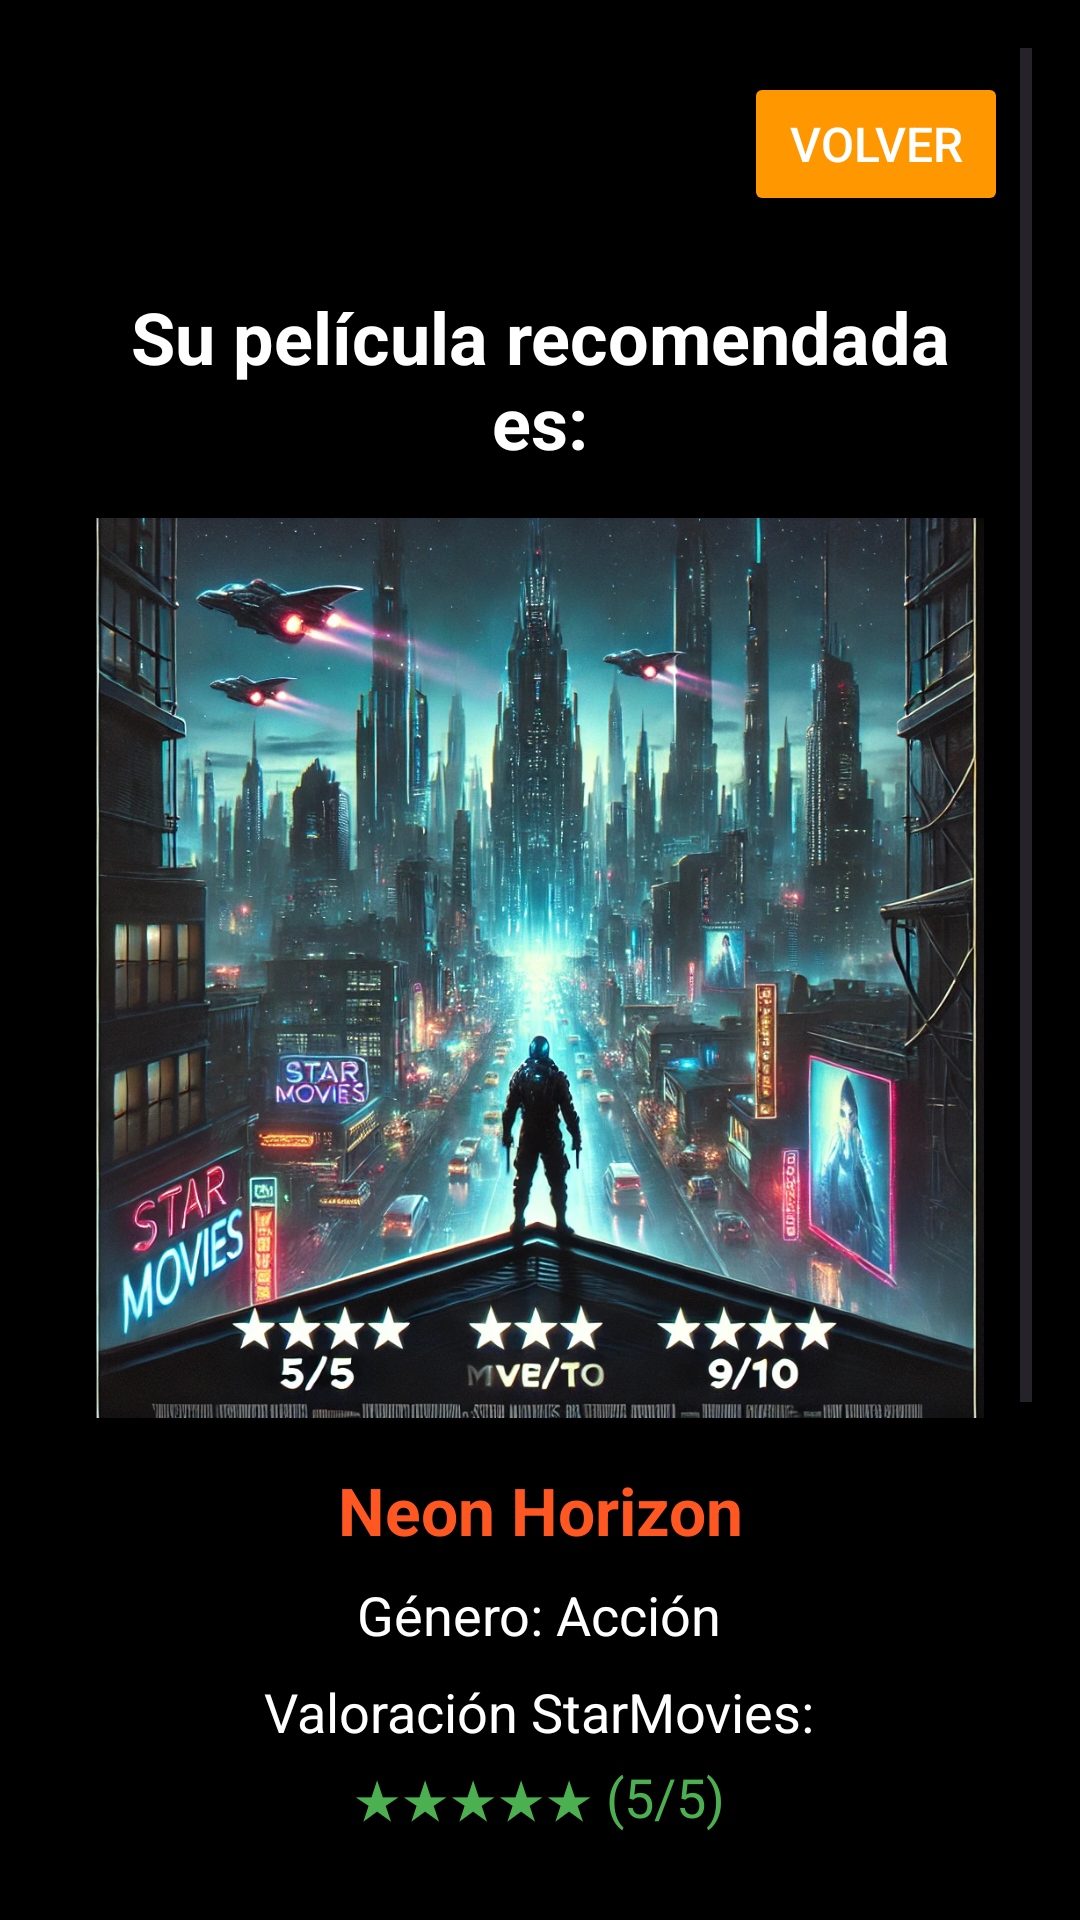

Write the Android layout XML for this screen, with the resource values it uses.
<!-- AndroidManifest.xml: application theme Theme.Completar -->
<!-- res/layout/activity_main3.xml -->
<ScrollView
    xmlns:android="http://schemas.android.com/apk/res/android"
    android:layout_width="match_parent"
    android:layout_height="match_parent"
    android:background="#000000"
    android:padding="16dp">

    <RelativeLayout
        android:layout_width="match_parent"
        android:layout_height="wrap_content">

        
        <Button
            android:id="@+id/back_button"
            android:layout_width="wrap_content"
            android:layout_height="wrap_content"
            android:text="Volver"
            android:textColor="#ffffff"
            android:backgroundTint="#FF9800"
            android:padding="12dp"
            android:textSize="16sp"
            android:layout_alignParentEnd="true"
            android:layout_alignParentTop="true"
            android:layout_margin="8dp" />

        <LinearLayout
            android:orientation="vertical"
            android:layout_width="match_parent"
            android:layout_height="wrap_content"
            android:gravity="center_horizontal"
            android:padding="16dp"
            android:layout_below="@id/back_button">

            
            <TextView
                android:id="@+id/recommendation_title"
                android:layout_width="wrap_content"
                android:layout_height="wrap_content"
                android:text="Su película recomendada es:"
                android:textSize="24sp"
                android:textStyle="bold"
                android:textColor="#ffffff"
                android:layout_marginBottom="16dp"
                android:gravity="center" />

            
            <ImageView
                android:id="@+id/movie_image"
                android:layout_width="match_parent"
                android:layout_height="300dp"
                android:scaleType="centerCrop"
                android:src="@drawable/Pelicula5"
                android:contentDescription="Imagen de la película recomendada"
                android:layout_marginBottom="16dp" />

            
            <TextView
                android:id="@+id/movie_title"
                android:layout_width="wrap_content"
                android:layout_height="wrap_content"
                android:text="Neon Horizon"
                android:textSize="22sp"
                android:textStyle="bold"
                android:textColor="#FF5722"
                android:layout_marginBottom="8dp"
                android:gravity="center" />

            
            <TextView
                android:id="@+id/movie_genre"
                android:layout_width="wrap_content"
                android:layout_height="wrap_content"
                android:text="Género: Acción"
                android:textSize="18sp"
                android:textColor="#ffffff"
                android:layout_marginBottom="8dp"
                android:gravity="center" />

            
            <LinearLayout
                android:orientation="vertical"
                android:layout_width="wrap_content"
                android:layout_height="wrap_content"
                android:gravity="center">

                
                <TextView
                    android:id="@+id/starmovies_rating_label"
                    android:layout_width="wrap_content"
                    android:layout_height="wrap_content"
                    android:text="Valoración StarMovies:"
                    android:textSize="18sp"
                    android:textColor="#ffffff"
                    android:layout_marginBottom="4dp"
                    android:gravity="center" />

                <TextView
                    android:id="@+id/starmovies_rating"
                    android:layout_width="wrap_content"
                    android:layout_height="wrap_content"
                    android:text="★★★★★ (5/5)"
                    android:textSize="18sp"
                    android:textColor="#4CAF50"
                    android:layout_marginBottom="16dp"
                    android:gravity="center" />

                
                <TextView
                    android:id="@+id/movierate_rating_label"
                    android:layout_width="wrap_content"
                    android:layout_height="wrap_content"
                    android:text="Valoración MovieRate:"
                    android:textSize="18sp"
                    android:textColor="#ffffff"
                    android:layout_marginBottom="4dp"
                    android:gravity="center" />

                <TextView
                    android:id="@+id/movierate_rating"
                    android:layout_width="wrap_content"
                    android:layout_height="wrap_content"
                    android:text="9/10"
                    android:textSize="18sp"
                    android:textColor="#4CAF50"
                    android:layout_marginBottom="16dp"
                    android:gravity="center" />
            </LinearLayout>

            
            <TextView
                android:id="@+id/rating_question"
                android:layout_width="wrap_content"
                android:layout_height="wrap_content"
                android:text="¿Qué nota le da a esta recomendación?"
                android:textSize="18sp"
                android:textStyle="bold"
                android:textColor="#333333"
                android:layout_marginTop="24dp"
                android:layout_marginBottom="8dp"
                android:gravity="center" />

            
            <RatingBar
                android:id="@+id/recommendation_rating"
                android:layout_width="wrap_content"
                android:layout_height="wrap_content"
                android:numStars="5"
                android:stepSize="1.0"
                android:rating="0"
                android:layout_marginBottom="16dp" />
        </LinearLayout>
    </RelativeLayout>
</ScrollView>
<!-- resources referenced by this layout -->
<resources>
  <!-- drawable Pelicula5: webp bitmap (drawable, 392828 bytes) -->
  <style name="Theme.Completar" parent="Base.Theme.Completar" />
  <style name="Base.Theme.Completar" parent="Theme.Material3.DayNight.NoActionBar">
          
          
      </style>
</resources>
